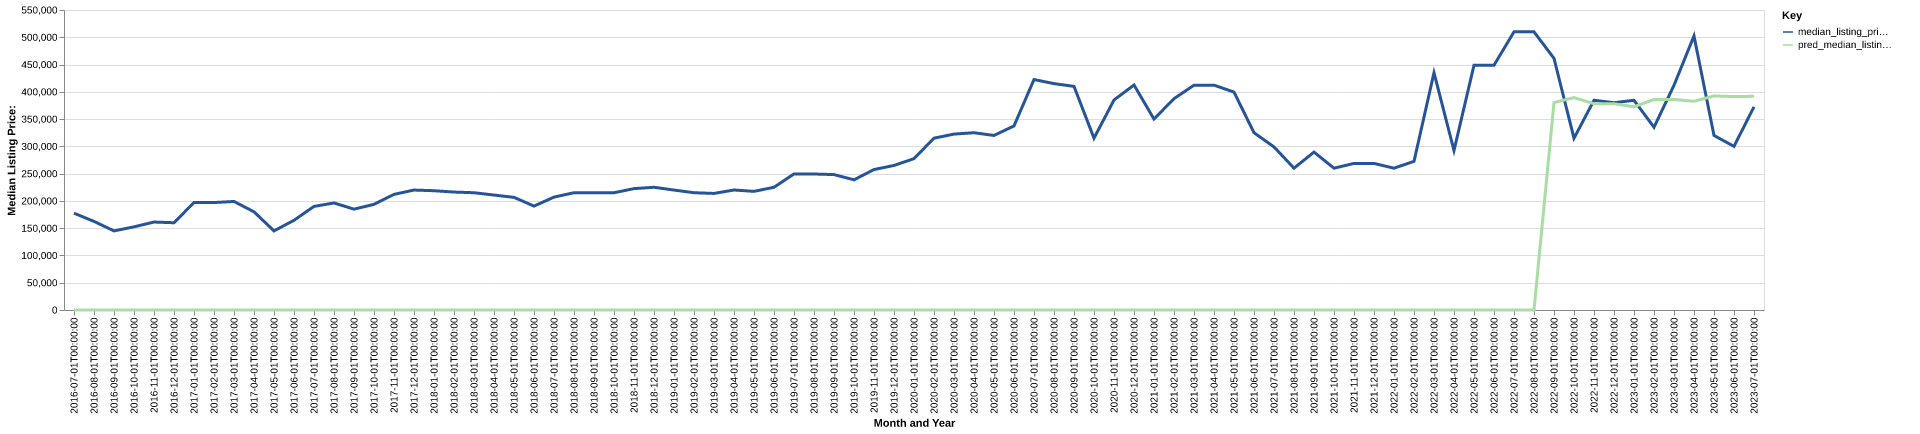

Values plotted in this chart, from the file beside it:
date, time_idx, median_listing_price, thirty_year_interest_rate_five, month, county_name, active_listing_count, median_days_on_market, pred_median_listing_price, month_year
2016-07-01, 0, 177495, 3.72, 7, conejos, co, 55.0, 98.0, 0, Jul-2016
2016-08-01, 1, 162438, 3.73, 8, conejos, co, 48.0, 70.0, 0, Aug-2016
2016-09-01, 2, 145000, 3.66, 9, conejos, co, 50.0, 46.0, 0, Sep-2016
2016-10-01, 3, 152450, 3.64, 10, conejos, co, 55.0, 23.0, 0, Oct-2016
2016-11-01, 4, 161250, 3.66, 11, conejos, co, 54.0, 48.0, 0, Nov-2016
2016-12-01, 5, 160000, 3.48, 12, conejos, co, 55.0, 79.0, 0, Dec-2016
2017-01-01, 6, 197000, 3.45, 1, conejos, co, 55.0, 111.0, 0, Jan-2017
2017-02-01, 7, 197000, 3.5, 2, conejos, co, 51.0, 139.0, 0, Feb-2017
2017-03-01, 8, 199000, 3.52, 3, conejos, co, 54.0, 167.0, 0, Mar-2017
2017-04-01, 9, 180000, 4.03, 4, conejos, co, 58.0, 225.0, 0, Apr-2017
2017-05-01, 10, 145000, 4.32, 5, conejos, co, 57.0, 196.0, 0, May-2017
2017-06-01, 11, 164500, 4.2, 6, conejos, co, 50.0, 192.0, 0, Jun-2017
2017-07-01, 12, 189900, 4.19, 7, conejos, co, 53.0, 97.0, 0, Jul-2017
2017-08-01, 13, 196250, 4.3, 8, conejos, co, 57.0, 85.0, 0, Aug-2017
2017-09-01, 14, 184900, 4.1, 9, conejos, co, 52.0, 101.0, 0, Sep-2017
2017-10-01, 15, 193725, 4.05, 10, conejos, co, 48.0, 132.0, 0, Oct-2017
2017-11-01, 16, 211975, 3.94, 11, conejos, co, 44.0, 144.0, 0, Nov-2017
2017-12-01, 17, 219900, 4.03, 12, conejos, co, 45.0, 149.0, 0, Dec-2017
2018-01-01, 18, 218675, 3.93, 1, conejos, co, 45.0, 166.0, 0, Jan-2018
2018-02-01, 19, 216225, 3.83, 2, conejos, co, 44.0, 195.0, 0, Feb-2018
2018-03-01, 20, 215000, 3.94, 3, conejos, co, 40.0, 165.0, 0, Mar-2018
2018-04-01, 21, 210750, 3.95, 4, conejos, co, 40.0, 136.0, 0, Apr-2018
2018-05-01, 22, 206500, 3.99, 5, conejos, co, 44.0, 87.0, 0, May-2018
2018-06-01, 23, 190500, 4.15, 6, conejos, co, 49.0, 84.0, 0, Jun-2018
2018-07-01, 24, 207000, 4.4, 7, conejos, co, 45.0, 80.0, 0, Jul-2018
2018-08-01, 25, 215000, 4.46, 8, conejos, co, 41.0, 94.0, 0, Aug-2018
2018-09-01, 26, 215000, 4.58, 9, conejos, co, 42.0, 107.0, 0, Sep-2018
2018-10-01, 27, 215000, 4.66, 10, conejos, co, 35.0, 140.0, 0, Oct-2018
2018-11-01, 28, 222500, 4.62, 11, conejos, co, 37.0, 156.0, 0, Nov-2018
2018-12-01, 29, 225000, 4.54, 12, conejos, co, 34.0, 151.0, 0, Dec-2018
2019-01-01, 30, 219900, 4.6, 1, conejos, co, 34.0, 149.0, 0, Jan-2019
2019-02-01, 31, 215000, 4.72, 2, conejos, co, 30.0, 176.0, 0, Feb-2019
2019-03-01, 32, 213714, 4.9, 3, conejos, co, 29.0, 163.0, 0, Mar-2019
2019-04-01, 33, 220000, 4.94, 4, conejos, co, 28.0, 124.0, 0, Apr-2019
2019-05-01, 34, 217500, 4.75, 5, conejos, co, 31.0, 86.0, 0, May-2019
2019-06-01, 35, 225000, 4.51, 6, conejos, co, 28.0, 77.0, 0, Jun-2019
2019-07-01, 36, 249500, 4.41, 7, conejos, co, 34.0, 73.0, 0, Jul-2019
2019-08-01, 37, 249305, 4.41, 8, conejos, co, 35.0, 85.0, 0, Aug-2019
2019-09-01, 38, 248261, 4.2, 9, conejos, co, 34.0, 103.0, 0, Sep-2019
2019-10-01, 39, 238675, 4.14, 10, conejos, co, 33.0, 117.0, 0, Oct-2019
2019-11-01, 40, 257500, 3.84, 11, conejos, co, 26.0, 117.0, 0, Nov-2019
2019-12-01, 41, 265000, 3.81, 12, conejos, co, 25.0, 127.0, 0, Dec-2019
2020-01-01, 42, 277500, 3.75, 1, conejos, co, 25.0, 139.0, 0, Jan-2020
2020-02-01, 43, 315000, 3.73, 2, conejos, co, 27.0, 161.0, 0, Feb-2020
2020-03-01, 44, 322500, 3.78, 3, conejos, co, 24.0, 198.0, 0, Mar-2020
2020-04-01, 45, 325000, 3.75, 4, conejos, co, 20.0, 167.0, 0, Apr-2020
2020-05-01, 46, 320000, 3.74, 5, conejos, co, 22.0, 115.0, 0, May-2020
2020-06-01, 47, 337500, 3.72, 6, conejos, co, 26.0, 70.0, 0, Jun-2020
2020-07-01, 48, 422500, 3.49, 7, conejos, co, 24.0, 51.0, 0, Jul-2020
2020-08-01, 49, 415000, 3.65, 8, conejos, co, 21.0, 57.0, 0, Aug-2020
2020-09-01, 50, 410000, 3.33, 9, conejos, co, 19.0, 68.0, 0, Sep-2020
2020-10-01, 51, 315000, 3.28, 10, conejos, co, 19.0, 80.0, 0, Oct-2020
2020-11-01, 52, 385000, 3.21, 11, conejos, co, 16.0, 89.0, 0, Nov-2020
2020-12-01, 53, 412500, 3.07, 12, conejos, co, 11.0, 70.0, 0, Dec-2020
2021-01-01, 54, 350000, 2.99, 1, conejos, co, 9.0, 92.0, 0, Jan-2021
2021-02-01, 55, 387500, 2.93, 2, conejos, co, 8.0, 111.0, 0, Feb-2021
2021-03-01, 56, 412125, 2.88, 3, conejos, co, 9.0, 125.0, 0, Mar-2021
2021-04-01, 57, 412250, 2.84, 4, conejos, co, 10.0, 121.0, 0, Apr-2021
2021-05-01, 58, 399500, 2.71, 5, conejos, co, 11.0, 64.0, 0, May-2021
2021-06-01, 59, 325000, 2.79, 6, conejos, co, 17.0, 55.0, 0, Jun-2021
... 25 more rows
